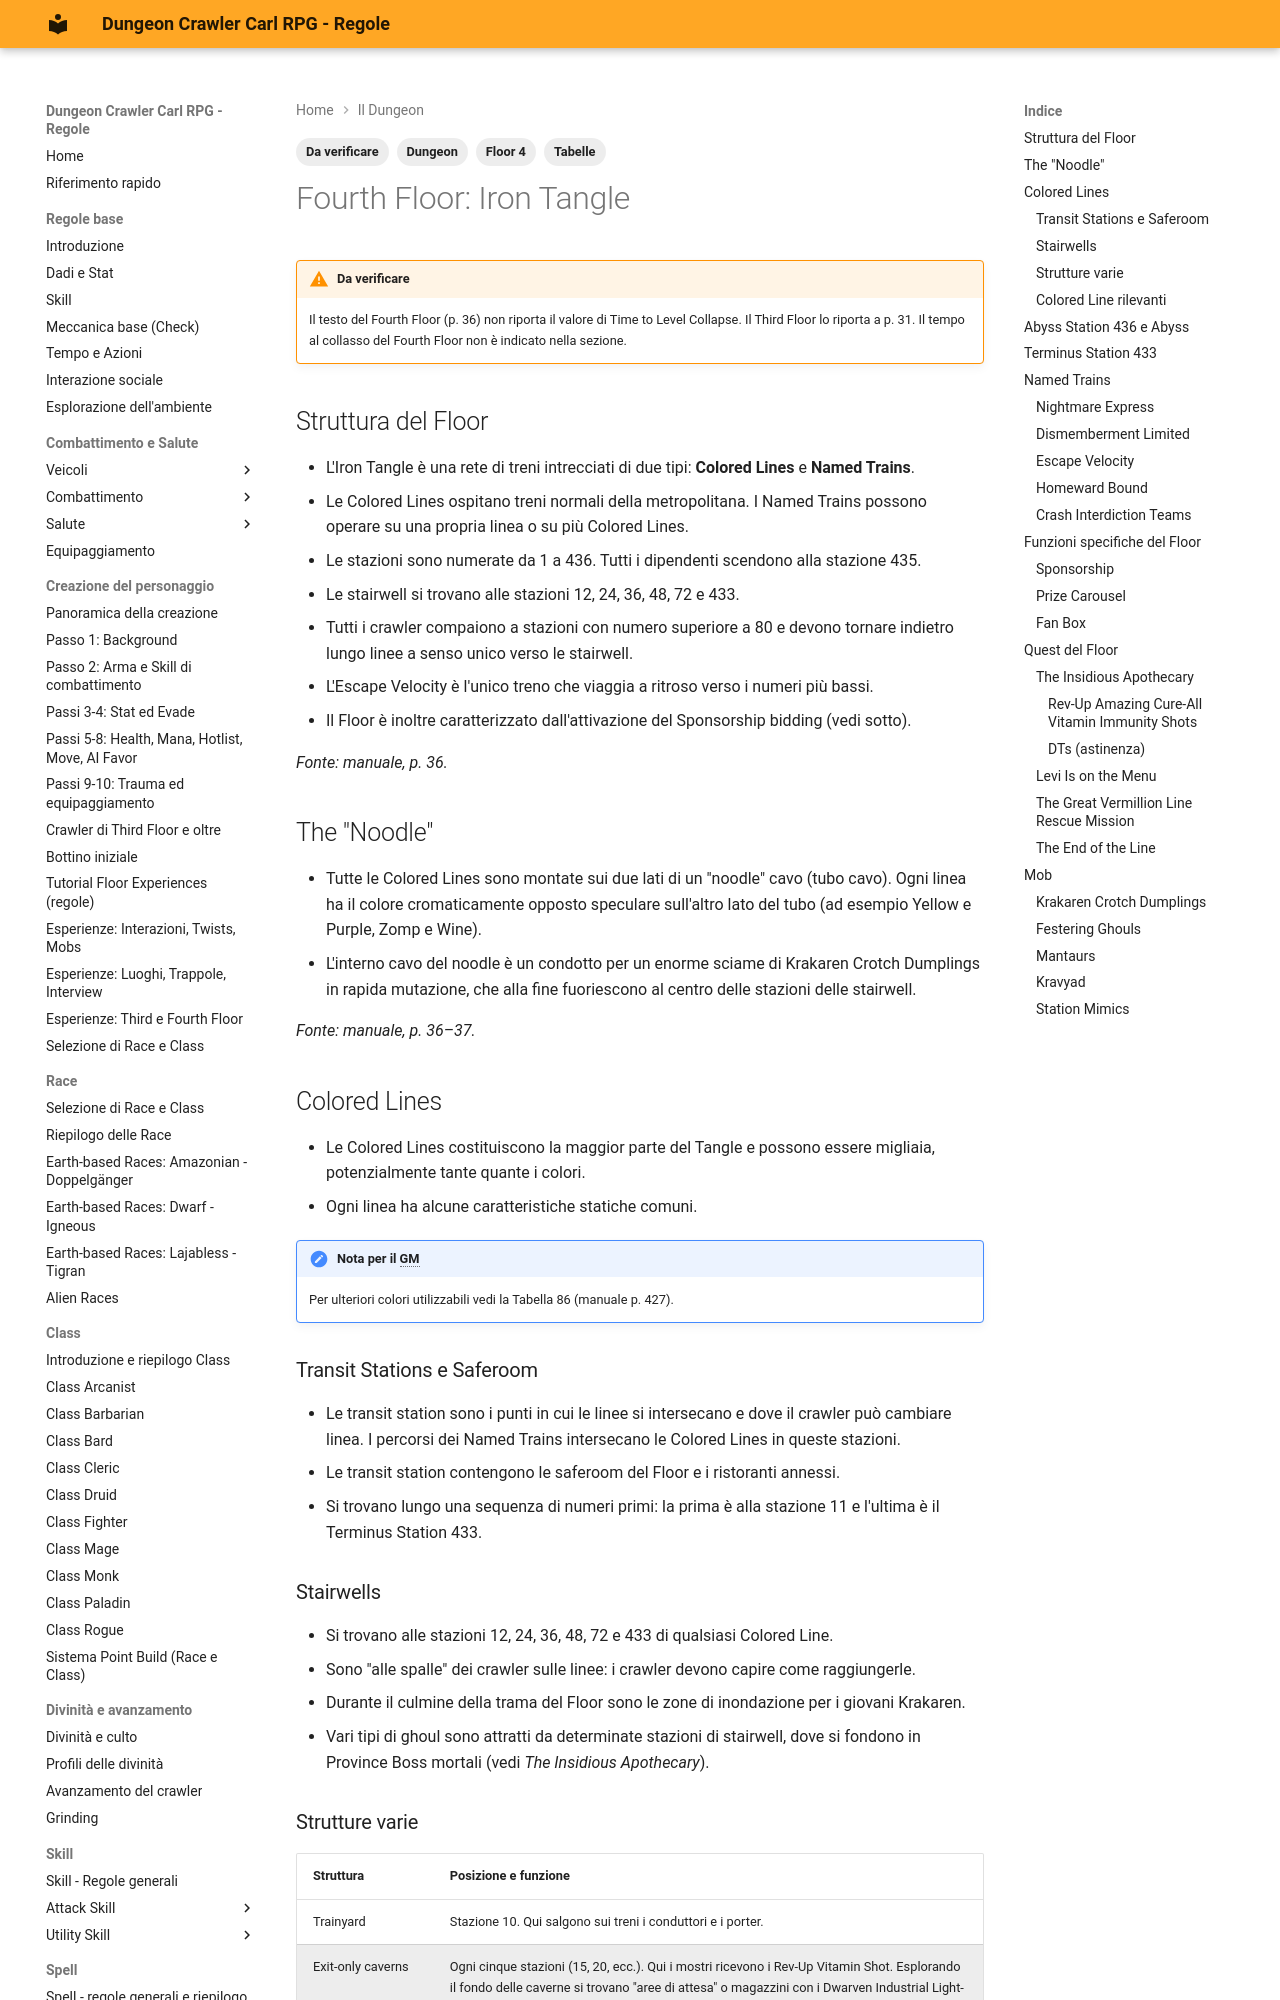

repository: canadese87/DCC · page: 03_dungeon/piano_04_iron_tangle/index.html · generator: mkdocs

---
tags:
  - Dungeon
  - Floor 4
  - Da verificare
  - Tabelle
---

# Fourth Floor: Iron Tangle

!!! warning "Da verificare"
    Il testo del Fourth Floor (p. 36) non riporta il valore di Time to Level Collapse. Il Third Floor lo riporta a p. 31. Il tempo al collasso del Fourth Floor non è indicato nella sezione.

## Struttura del Floor

- L'Iron Tangle è una rete di treni intrecciati di due tipi: **Colored Lines** e **Named Trains**.
- Le Colored Lines ospitano treni normali della metropolitana. I Named Trains possono operare su una propria linea o su più Colored Lines.
- Le stazioni sono numerate da 1 a 436. Tutti i dipendenti scendono alla stazione 435.
- Le stairwell si trovano alle stazioni 12, 24, 36, 48, 72 e 433.
- Tutti i crawler compaiono a stazioni con numero superiore a 80 e devono tornare indietro lungo linee a senso unico verso le stairwell.
- L'Escape Velocity è l'unico treno che viaggia a ritroso verso i numeri più bassi.
- Il Floor è inoltre caratterizzato dall'attivazione del Sponsorship bidding (vedi sotto).

*Fonte: manuale, p. 36.*

## The "Noodle"

- Tutte le Colored Lines sono montate sui due lati di un "noodle" cavo (tubo cavo). Ogni linea ha il colore cromaticamente opposto speculare sull'altro lato del tubo (ad esempio Yellow e Purple, Zomp e Wine).
- L'interno cavo del noodle è un condotto per un enorme sciame di Krakaren Crotch Dumplings in rapida mutazione, che alla fine fuoriescono al centro delle stazioni delle stairwell.

*Fonte: manuale, p. 36–37.*

## Colored Lines

- Le Colored Lines costituiscono la maggior parte del Tangle e possono essere migliaia, potenzialmente tante quante i colori.
- Ogni linea ha alcune caratteristiche statiche comuni.

!!! note "Nota per il GM"
    Per ulteriori colori utilizzabili vedi la Tabella 86 (manuale p. 427).

### Transit Stations e Saferoom

- Le transit station sono i punti in cui le linee si intersecano e dove il crawler può cambiare linea. I percorsi dei Named Trains intersecano le Colored Lines in queste stazioni.
- Le transit station contengono le saferoom del Floor e i ristoranti annessi.
- Si trovano lungo una sequenza di numeri primi: la prima è alla stazione 11 e l'ultima è il Terminus Station 433.

### Stairwells

- Si trovano alle stazioni 12, 24, 36, 48, 72 e 433 di qualsiasi Colored Line.
- Sono "alle spalle" dei crawler sulle linee: i crawler devono capire come raggiungerle.
- Durante il culmine della trama del Floor sono le zone di inondazione per i giovani Krakaren.
- Vari tipi di ghoul sono attratti da determinate stazioni di stairwell, dove si fondono in Province Boss mortali (vedi *The Insidious Apothecary*).
